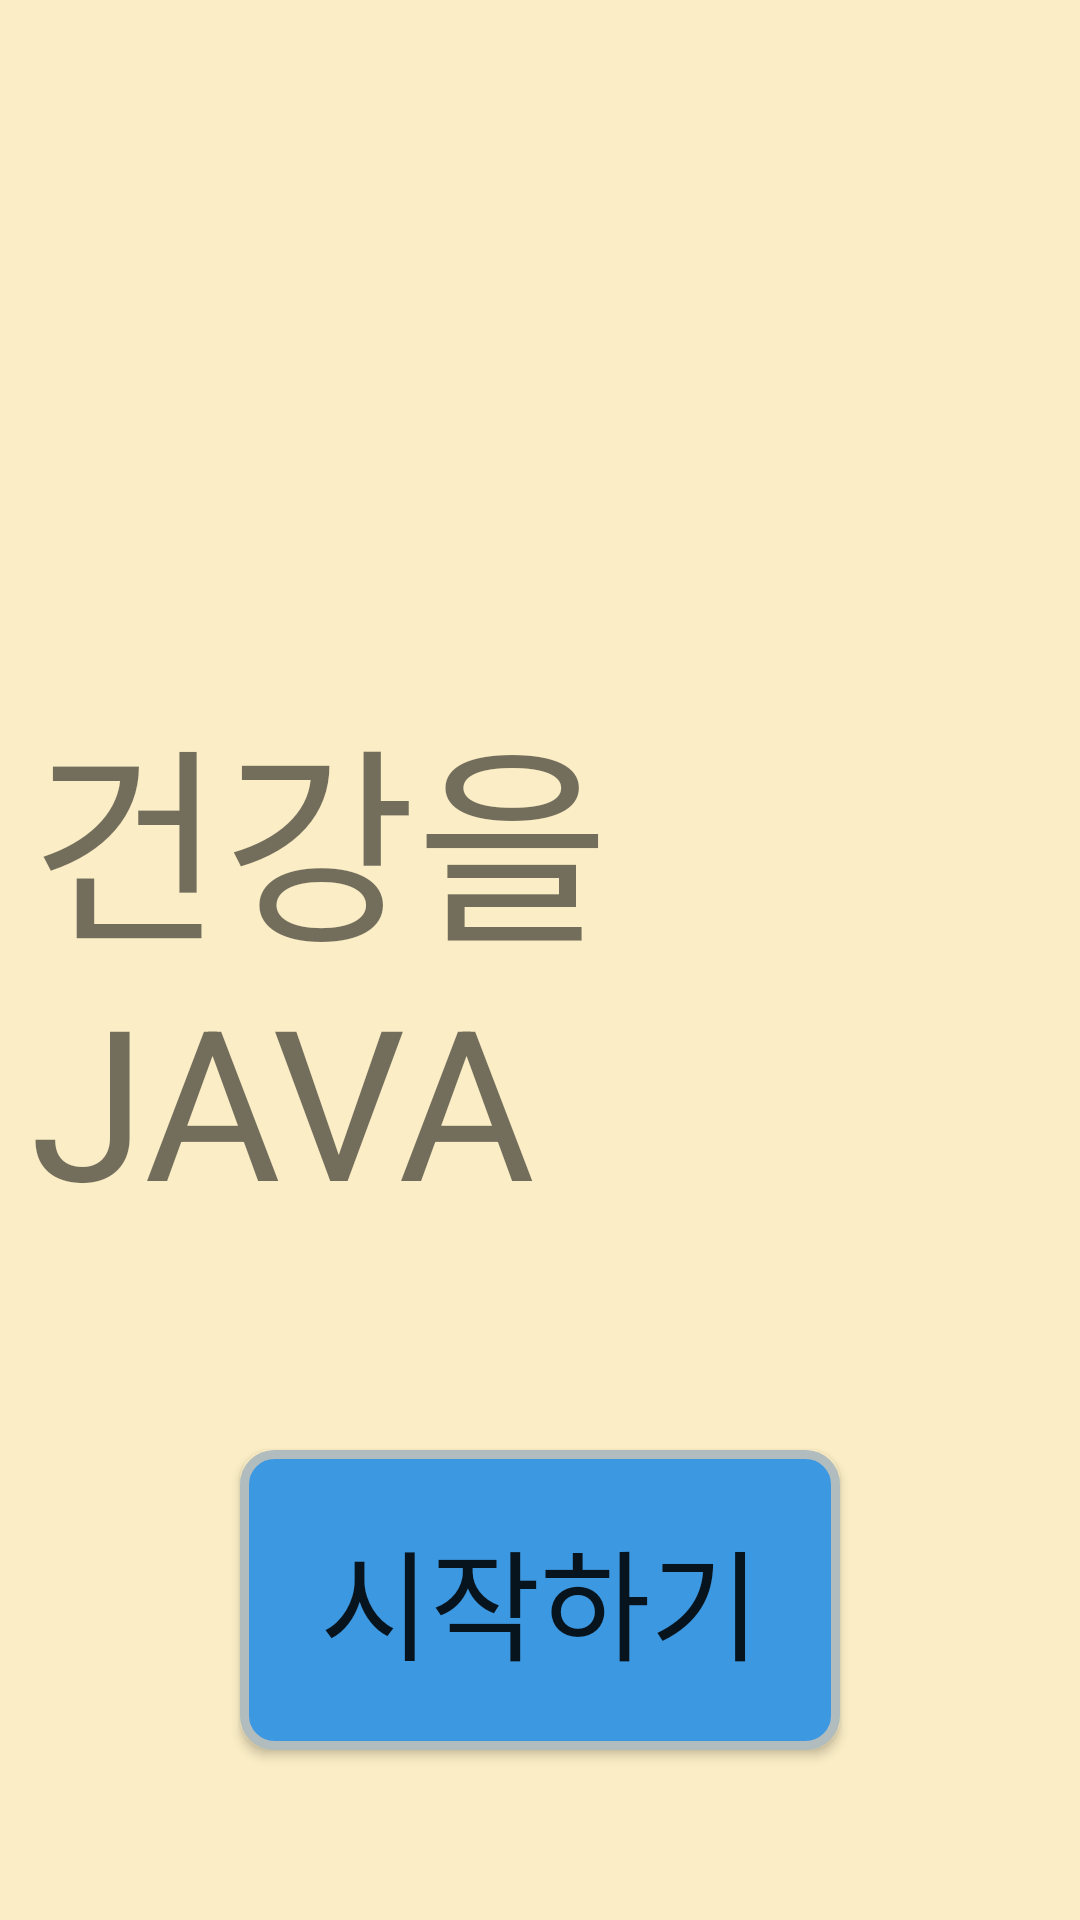

Produce the Android XML layout that renders to this screen, including the resource entries it uses.
<!-- AndroidManifest.xml: application theme Theme.Mini -->
<!-- res/layout/activity_main.xml -->
<?xml version="1.0" encoding="utf-8"?>
<LinearLayout xmlns:android="http://schemas.android.com/apk/res/android"
    xmlns:app="http://schemas.android.com/apk/res-auto"
    xmlns:tools="http://schemas.android.com/tools"
    android:layout_width="match_parent"
    android:layout_height="match_parent"
    android:orientation="vertical"
    android:background="#FBEEC6"
    tools:context=".MainActivity">
    <RelativeLayout
        android:layout_width="match_parent"
        android:layout_height="match_parent"
        android:layout_weight="1">

        <ImageView
            android:layout_width="wrap_content"
            android:layout_height="wrap_content"
            android:layout_marginStart="20dp"
            android:layout_marginTop="20dp"
            android:layout_marginEnd="20dp"
            android:layout_marginBottom="20dp"
            android:src="@drawable/healthy" />
    </RelativeLayout>

    <RelativeLayout
        android:layout_width="match_parent"
        android:layout_height="match_parent"
        android:layout_weight="1">
        <TextView
            android:layout_width="wrap_content"
            android:layout_height="wrap_content"
            android:layout_margin="10dp"
            android:layout_centerInParent="true"
            android:text="건강을 JAVA"
            android:textSize="70sp" />
    </RelativeLayout>
    <RelativeLayout
        android:layout_width="match_parent"
        android:layout_height="match_parent"
        android:layout_weight="1">
        <Button
            android:id="@+id/btnNewActivity"
            android:layout_width="200dp"
            android:layout_height="100dp"
            android:layout_centerInParent="true"
            android:background="@drawable/main_itme_button"
            android:text="시작하기"
            android:textSize="40sp"/>
    </RelativeLayout>
</LinearLayout>
<!-- resources referenced by this layout -->
<resources>
  <!-- drawable main_itme_button (drawable) -->
  <?xml version="1.0" encoding="utf-8"?>
  <selector xmlns:android="http://schemas.android.com/apk/res/android">
      <item>
          <shape xmlns:android="http://schemas.android.com/apk/res/android">
              <solid android:color="#3C98E1"/>
              <stroke android:width="3dip" android:color="#B1BCBE" />
              <corners android:radius="10dip"/>
              <padding android:left="0dip" android:top="0dip" android:right="0dip" android:bottom="0dip" />
          </shape>
      </item>
  </selector>
  <style name="Theme.Mini" parent="Base.Theme.Mini" />
  <style name="Base.Theme.Mini" parent="Theme.AppCompat.Light.NoActionBar">
          
          
      </style>
</resources>
